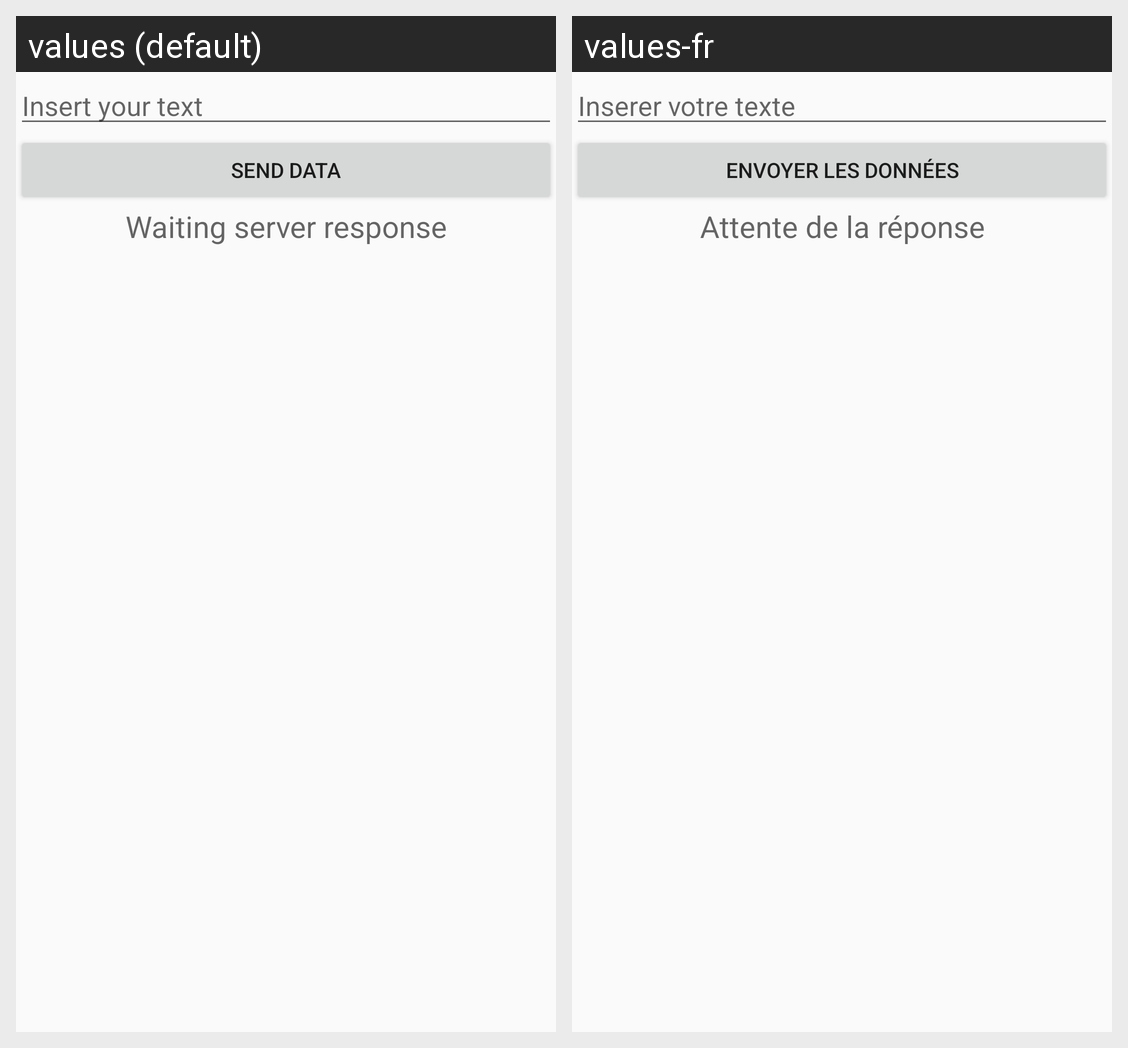

Translations of the strings shown on this Android screen, per locale in the grid:
Android screen res/layout/asynch.xml rendered under 2 locales, left to right: values (default), values-fr. Device: Nexus 5 (rendered at 1080×1920; each locale shown at half size, 540×960, under a caption strip naming it); theme SymTheme.
Strings drawn on this screen, with the default value and each locale's value (text and hints the layout hard-codes, and strings that could not be matched under every locale, appear in the picture but are not listed):

asynch_Data
  values: Insert your text
  values-fr: Inserer votre texte

asynch_Send
  values: Send data
  values-fr: Envoyer les données

waiting_response
  values: Waiting server response
  values-fr: Attente de la réponse
